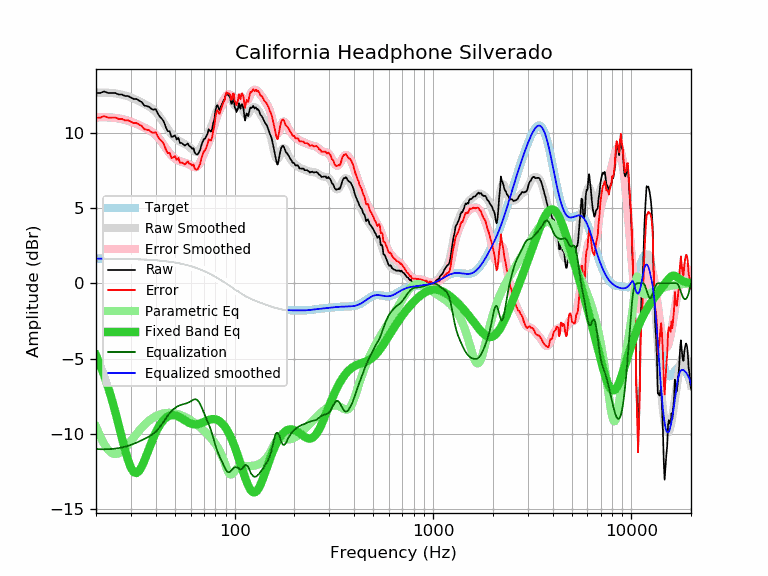

The file beside this chart, header and first rows:
frequency, raw, error, smoothed, error_smoothed, equalization, parametric_eq, equalized_raw, equalized_smoothed, target
20, 12.64, 11.00, 12.66, 11.02, -11.02, -4.78, 1.62, 1.64, 1.64
21, 12.64, 11.00, 12.66, 11.03, -11.03, -5.43, 1.61, 1.64, 1.64
22, 12.74, 11.10, 12.66, 11.03, -11.03, -6.13, 1.71, 1.64, 1.64
23, 12.64, 11.01, 12.66, 11.02, -11.02, -6.89, 1.62, 1.63, 1.63
24, 12.64, 11.01, 12.64, 11.01, -11.01, -7.69, 1.63, 1.63, 1.63
25, 12.64, 11.01, 12.61, 10.98, -10.98, -8.54, 1.66, 1.63, 1.63
26, 12.54, 10.92, 12.57, 10.95, -10.95, -9.40, 1.59, 1.62, 1.62
27, 12.54, 10.92, 12.53, 10.91, -10.91, -10.26, 1.63, 1.62, 1.62
28, 12.44, 10.82, 12.48, 10.86, -10.86, -11.06, 1.58, 1.62, 1.62
29, 12.44, 10.83, 12.41, 10.80, -10.80, -11.75, 1.64, 1.61, 1.61
30, 12.34, 10.73, 12.34, 10.74, -10.74, -12.26, 1.60, 1.61, 1.61
31, 12.24, 10.64, 12.27, 10.66, -10.66, -12.55, 1.58, 1.60, 1.60
32, 12.24, 10.64, 12.18, 10.59, -10.59, -12.61, 1.65, 1.60, 1.60
33, 12.13, 10.54, 12.10, 10.51, -10.51, -12.47, 1.62, 1.59, 1.59
34, 12.04, 10.46, 12.01, 10.43, -10.43, -12.18, 1.61, 1.58, 1.58
35, 11.81, 10.23, 11.92, 10.35, -10.35, -11.80, 1.46, 1.58, 1.58
36, 11.77, 10.20, 11.83, 10.27, -10.27, -11.39, 1.50, 1.57, 1.57
37, 11.73, 10.17, 11.74, 10.18, -10.18, -10.98, 1.55, 1.56, 1.56
38, 11.59, 10.04, 11.64, 10.09, -10.09, -10.59, 1.50, 1.55, 1.55
39, 11.53, 9.99, 11.52, 9.98, -9.98, -10.24, 1.55, 1.54, 1.54
40, 11.57, 10.04, 11.39, 9.86, -9.86, -9.92, 1.71, 1.53, 1.53
41, 11.27, 9.75, 11.23, 9.71, -9.71, -9.64, 1.56, 1.52, 1.52
42, 11.05, 9.54, 11.05, 9.54, -9.54, -9.41, 1.51, 1.51, 1.51
43, 10.92, 9.43, 10.85, 9.36, -9.36, -9.22, 1.56, 1.49, 1.49
44, 10.72, 9.24, 10.64, 9.17, -9.17, -9.06, 1.55, 1.48, 1.48
45, 10.35, 8.89, 10.44, 8.98, -8.98, -8.94, 1.37, 1.46, 1.46
46, 10.10, 8.65, 10.25, 8.80, -8.80, -8.86, 1.30, 1.45, 1.45
47, 10.10, 8.67, 10.07, 8.64, -8.64, -8.80, 1.46, 1.43, 1.43
48, 9.73, 8.31, 9.91, 8.50, -8.50, -8.77, 1.23, 1.42, 1.42
49, 9.75, 8.35, 9.78, 8.38, -8.38, -8.76, 1.37, 1.40, 1.40
50, 9.83, 8.45, 9.67, 8.29, -8.29, -8.78, 1.54, 1.38, 1.38
51, 9.55, 8.19, 9.57, 8.21, -8.21, -8.81, 1.34, 1.36, 1.36
52, 9.66, 8.32, 9.49, 8.15, -8.15, -8.85, 1.51, 1.34, 1.34
53, 9.32, 8.00, 9.42, 8.10, -8.10, -8.91, 1.22, 1.32, 1.32
54, 9.32, 8.03, 9.36, 8.07, -8.07, -8.97, 1.25, 1.29, 1.29
55, 9.24, 7.97, 9.31, 8.04, -8.04, -9.04, 1.20, 1.27, 1.27
56, 9.14, 7.89, 9.25, 8.01, -8.01, -9.10, 1.13, 1.25, 1.25
57, 9.22, 8.00, 9.20, 7.98, -7.98, -9.17, 1.24, 1.22, 1.22
58, 9.29, 8.10, 9.13, 7.94, -7.94, -9.22, 1.35, 1.19, 1.19
59, 9.12, 7.95, 9.06, 7.89, -7.89, -9.27, 1.23, 1.17, 1.17
60, 9.07, 7.93, 8.98, 7.84, -7.84, -9.31, 1.23, 1.14, 1.14
61, 8.94, 7.83, 8.89, 7.78, -7.78, -9.35, 1.16, 1.11, 1.11
62, 8.97, 7.89, 8.81, 7.73, -7.73, -9.36, 1.24, 1.08, 1.08
63, 8.66, 7.61, 8.76, 7.71, -7.71, -9.37, 0.95, 1.05, 1.05
64, 8.57, 7.55, 8.73, 7.72, -7.72, -9.37, 0.85, 1.02, 1.02
65, 8.55, 7.56, 8.76, 7.77, -7.77, -9.36, 0.78, 0.99, 0.99
66, 8.69, 7.74, 8.83, 7.88, -7.88, -9.34, 0.81, 0.95, 0.95
67, 8.86, 7.94, 8.95, 8.03, -8.03, -9.31, 0.83, 0.92, 0.92
68, 9.18, 8.30, 9.10, 8.21, -8.21, -9.28, 0.97, 0.88, 0.88
69, 9.40, 8.55, 9.26, 8.42, -8.42, -9.25, 0.98, 0.85, 0.85
70, 9.58, 8.77, 9.43, 8.62, -8.62, -9.21, 0.96, 0.81, 0.81
71, 9.61, 8.83, 9.60, 8.82, -8.82, -9.17, 0.79, 0.78, 0.78
72, 9.78, 9.04, 9.75, 9.01, -9.01, -9.14, 0.77, 0.74, 0.74
73, 9.95, 9.25, 9.89, 9.19, -9.19, -9.11, 0.76, 0.70, 0.70
74, 10.23, 9.57, 10.03, 9.37, -9.37, -9.08, 0.86, 0.66, 0.66
75, 10.13, 9.51, 10.18, 9.56, -9.56, -9.05, 0.57, 0.62, 0.62
76, 10.07, 9.48, 10.36, 9.77, -9.77, -9.04, 0.30, 0.59, 0.59
77, 10.26, 9.71, 10.55, 10.01, -10.01, -9.03, 0.25, 0.55, 0.55
78, 10.66, 10.15, 10.77, 10.26, -10.26, -9.02, 0.40, 0.51, 0.51
79, 10.88, 10.41, 10.98, 10.52, -10.52, -9.03, 0.36, 0.47, 0.47
... 553 more rows
